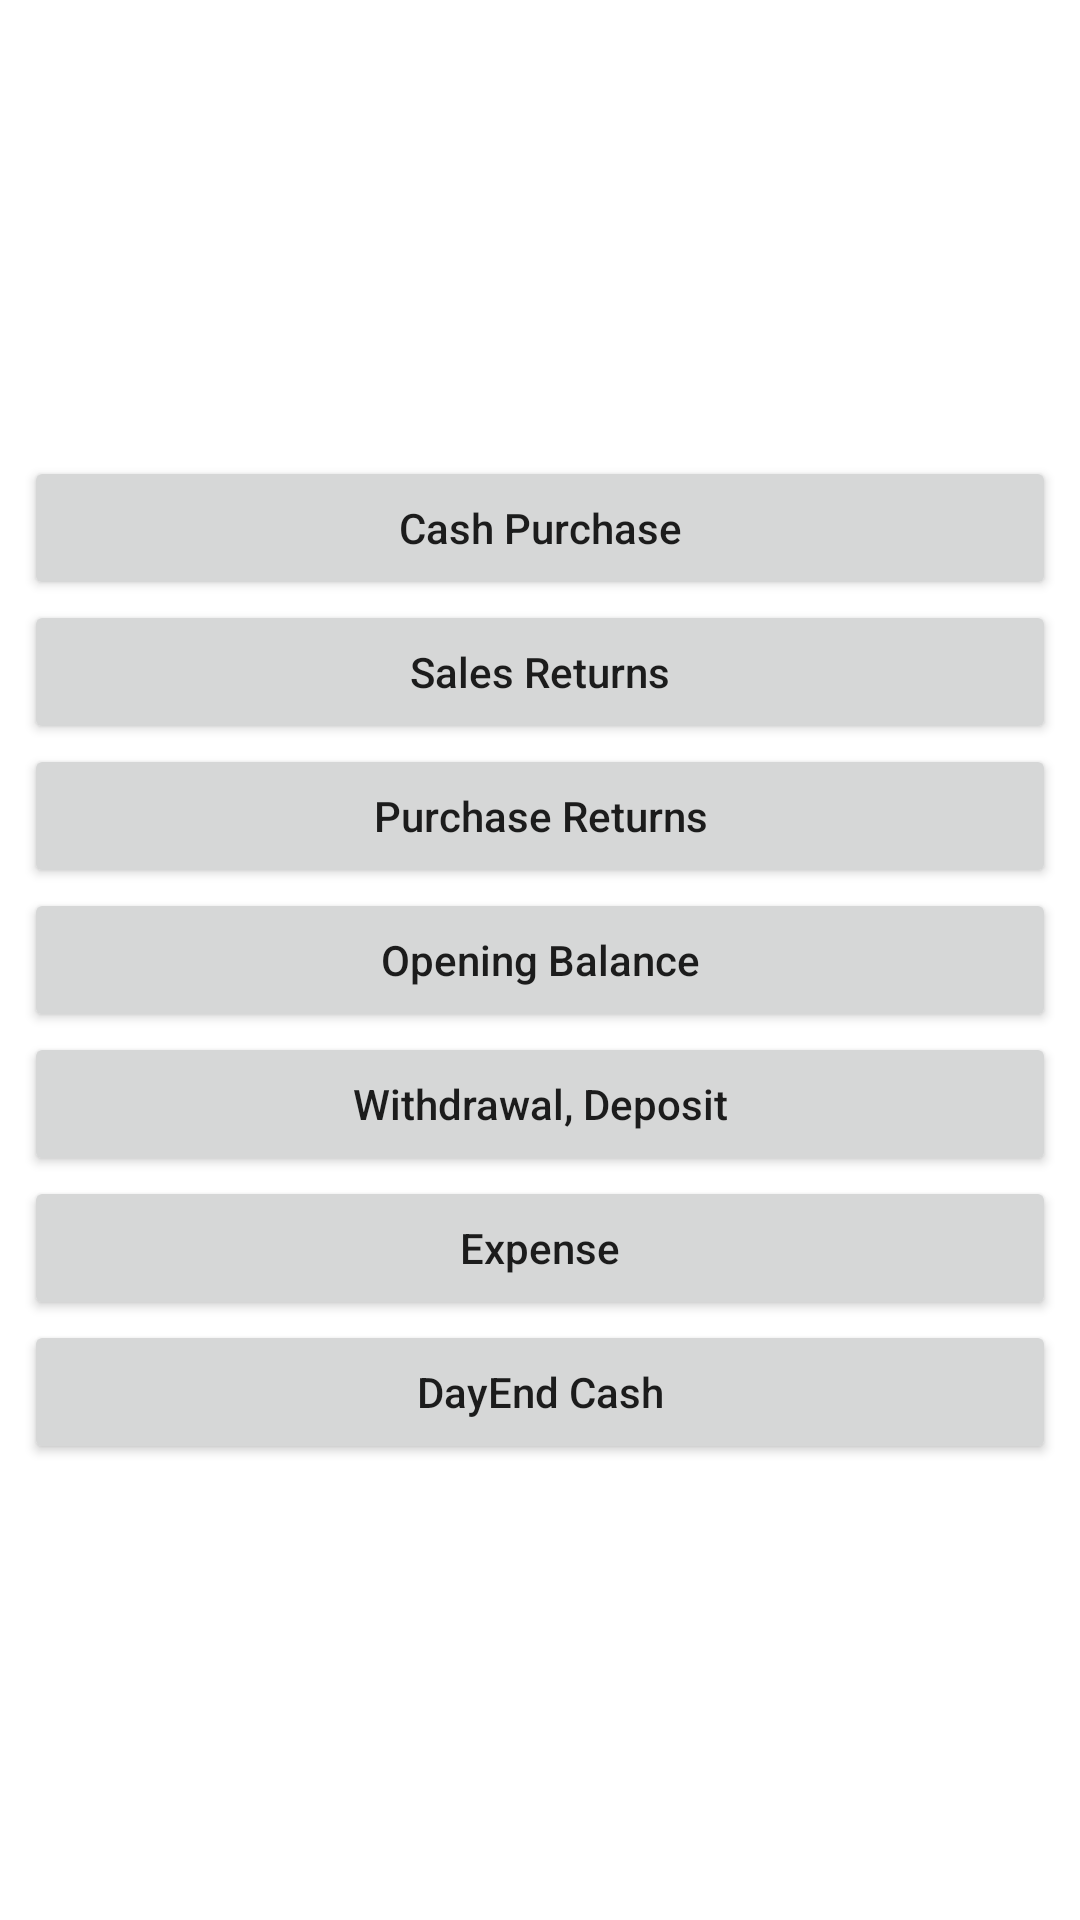

Produce the Android XML layout that renders to this screen, including the resource entries it uses.
<!-- AndroidManifest.xml: application theme Theme.MyApplication -->
<!-- res/layout/fragment_cash_transactions.xml -->
<?xml version="1.0" encoding="utf-8"?>
<FrameLayout xmlns:android="http://schemas.android.com/apk/res/android"
    xmlns:tools="http://schemas.android.com/tools"
    android:layout_width="match_parent"
    android:layout_height="match_parent"
    android:padding="8dp"
    tools:context=".fragment.CashTransactions">
    <RelativeLayout
        android:gravity="center"
        android:layout_width="match_parent"
        android:layout_height="match_parent">
        <Button
            android:id="@+id/btn_opencash"
            android:layout_width="match_parent"
            android:layout_height="wrap_content"
            android:textAllCaps="false"
            android:layout_below="@+id/btn_purchaseret"
            android:text="@string/opening"/>
        <Button
            android:id="@+id/btn_cashbox"
            android:layout_width="match_parent"
            android:layout_below="@+id/btn_opencash"
            android:textAllCaps="false"
            android:layout_height="wrap_content"
            android:text="@string/withdrawal_deposit"/>
        <Button
            android:id="@+id/btn_cashpurchase"
            android:layout_width="match_parent"
            android:textAllCaps="false"
            android:layout_height="wrap_content"
            android:text="@string/cash_purchase"/>

        <Button
            android:id="@+id/btn_salesret"
            android:layout_width="match_parent"
            android:layout_below="@+id/btn_cashpurchase"
            android:textAllCaps="false"
            android:layout_height="wrap_content"
            android:text="@string/sales_returns"/>
        <Button
            android:id="@+id/btn_purchaseret"
            android:layout_width="match_parent"
            android:layout_below="@+id/btn_salesret"
            android:textAllCaps="false"
            android:layout_height="wrap_content"
            android:text="@string/purchase_returns"/>
        <Button
            android:id="@+id/btn_expense"
            android:layout_width="match_parent"
            android:layout_below="@+id/btn_cashbox"
            android:textAllCaps="false"
            android:layout_height="wrap_content"
            android:text="@string/expense"/>
        <Button
            android:id="@+id/btn_dayendcash"
            android:layout_width="match_parent"
            android:layout_below="@+id/btn_expense"
            android:textAllCaps="false"
            android:layout_height="wrap_content"
            android:text="@string/dayendcash"/>


    </RelativeLayout>

</FrameLayout>
<!-- resources referenced by this layout -->
<resources>
  <string name="cash_purchase">Cash Purchase</string>
  <string name="dayendcash">DayEnd Cash</string>
  <string name="expense">Expense</string>
  <string name="opening">Opening Balance</string>
  <string name="purchase_returns">Purchase Returns</string>
  <string name="sales_returns">Sales Returns</string>
  <string name="withdrawal_deposit">Withdrawal, Deposit</string>
  <style name="Theme.MyApplication" parent="Theme.MaterialComponents.DayNight.NoActionBar">
          
          <item name="colorPrimary">@color/red_500</item>
          <item name="colorPrimaryVariant">@color/red_700</item>
          <item name="colorOnPrimary">@color/white</item>
          
          <item name="colorSecondary">@color/teal_200</item>
          <item name="colorSecondaryVariant">@color/teal_700</item>
          <item name="colorOnSecondary">@color/black</item>
          
          <item name="android:statusBarColor" tools:targetApi="l">?attr/colorPrimaryVariant</item>
          
      </style>
  <color name="red_500">#EB222C</color>
  <color name="red_700">#B50009</color>
  <color name="white">#FFFFFFFF</color>
  <color name="teal_200">#ff5252</color>
  <color name="teal_700">#d50000</color>
  <color name="black">#FF000000</color>
</resources>
